Run: headless pygame with SDL's dummy video driver; simulated clock (each Clock.tick advances the game by its frame time, no real sleeping); random seed 0; keys injected as events and as key.get_pressed() state; no mouse input.
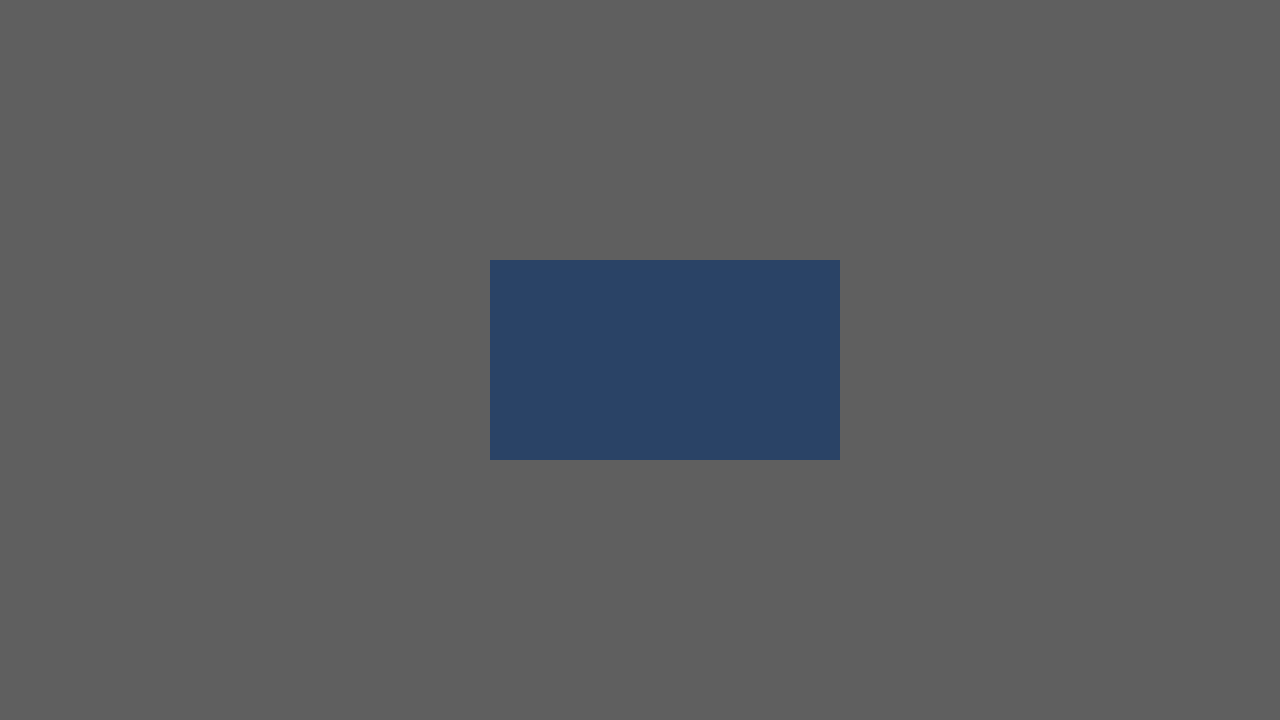
Frame 1 of 4 · flips 1–60 · no input
Frame 2 of 4 · flips 61–180 · tapped SPACE, RETURN · held RIGHT (→), D · screen unchanged from frame 1, image omitted
Frame 3 of 4 · flips 181–300 · held DOWN (↓), S · screen unchanged from frame 2, image omitted
Frame 4 of 4 · flips 301–420 · held LEFT (←), A, UP (↑), W · screen unchanged from frame 3, image omitted

The pygame program that drew these frames:

import pygame

# pygame setup
pygame.init()
width = 1280
height = 720
screen = pygame.display.set_mode((width, height))
clock = pygame.time.Clock()
running = True


class Coords:
    start = [0, 0]
    end = [0, 0]


# display window to ask for start and end coords
# TODO: fix the dimensions
def ask_coords_window() -> Coords:
    input_window = pygame.Rect(width/2-150, height/2-100, 350, 200)
    pygame.draw.rect(screen, input_window_color, input_window)
    pass


# vars
background_color = pygame.Color(4, 8, 15)
button_color = pygame.Color(80, 125, 188)
input_box_color = pygame.Color(187, 209, 234)
input_window_color = pygame.Color(42, 67, 102)
grid_color = pygame.Color(23, 38, 59)
start_end_point_color = pygame.Color(69, 40, 230)
wall_color = pygame.Color(211, 24, 57)
all_paths_color = pygame.Color(24, 190, 182)
shortest_path_color = pygame.Color(13, 179, 17)
# https://coolors.co/04080f-17263b-213551-2a4366-507dbc-a1c6ea-bbd1ea


while running:
    # poll for events
    # pygame.QUIT event means the user clicked X to close your window
    for event in pygame.event.get():
        if event.type == pygame.QUIT:
            running = False

    # fill the screen with a color to wipe away anything from last frame
    screen.fill((95, 95, 95))

    ask_coords_window()

    # flip() the display to put your work on screen
    pygame.display.flip()

    # limits FPS to 60
    # dt is delta time in seconds since last frame, used for framerate-
    # independent physics.
    dt = clock.tick(60) / 1000

pygame.quit()
